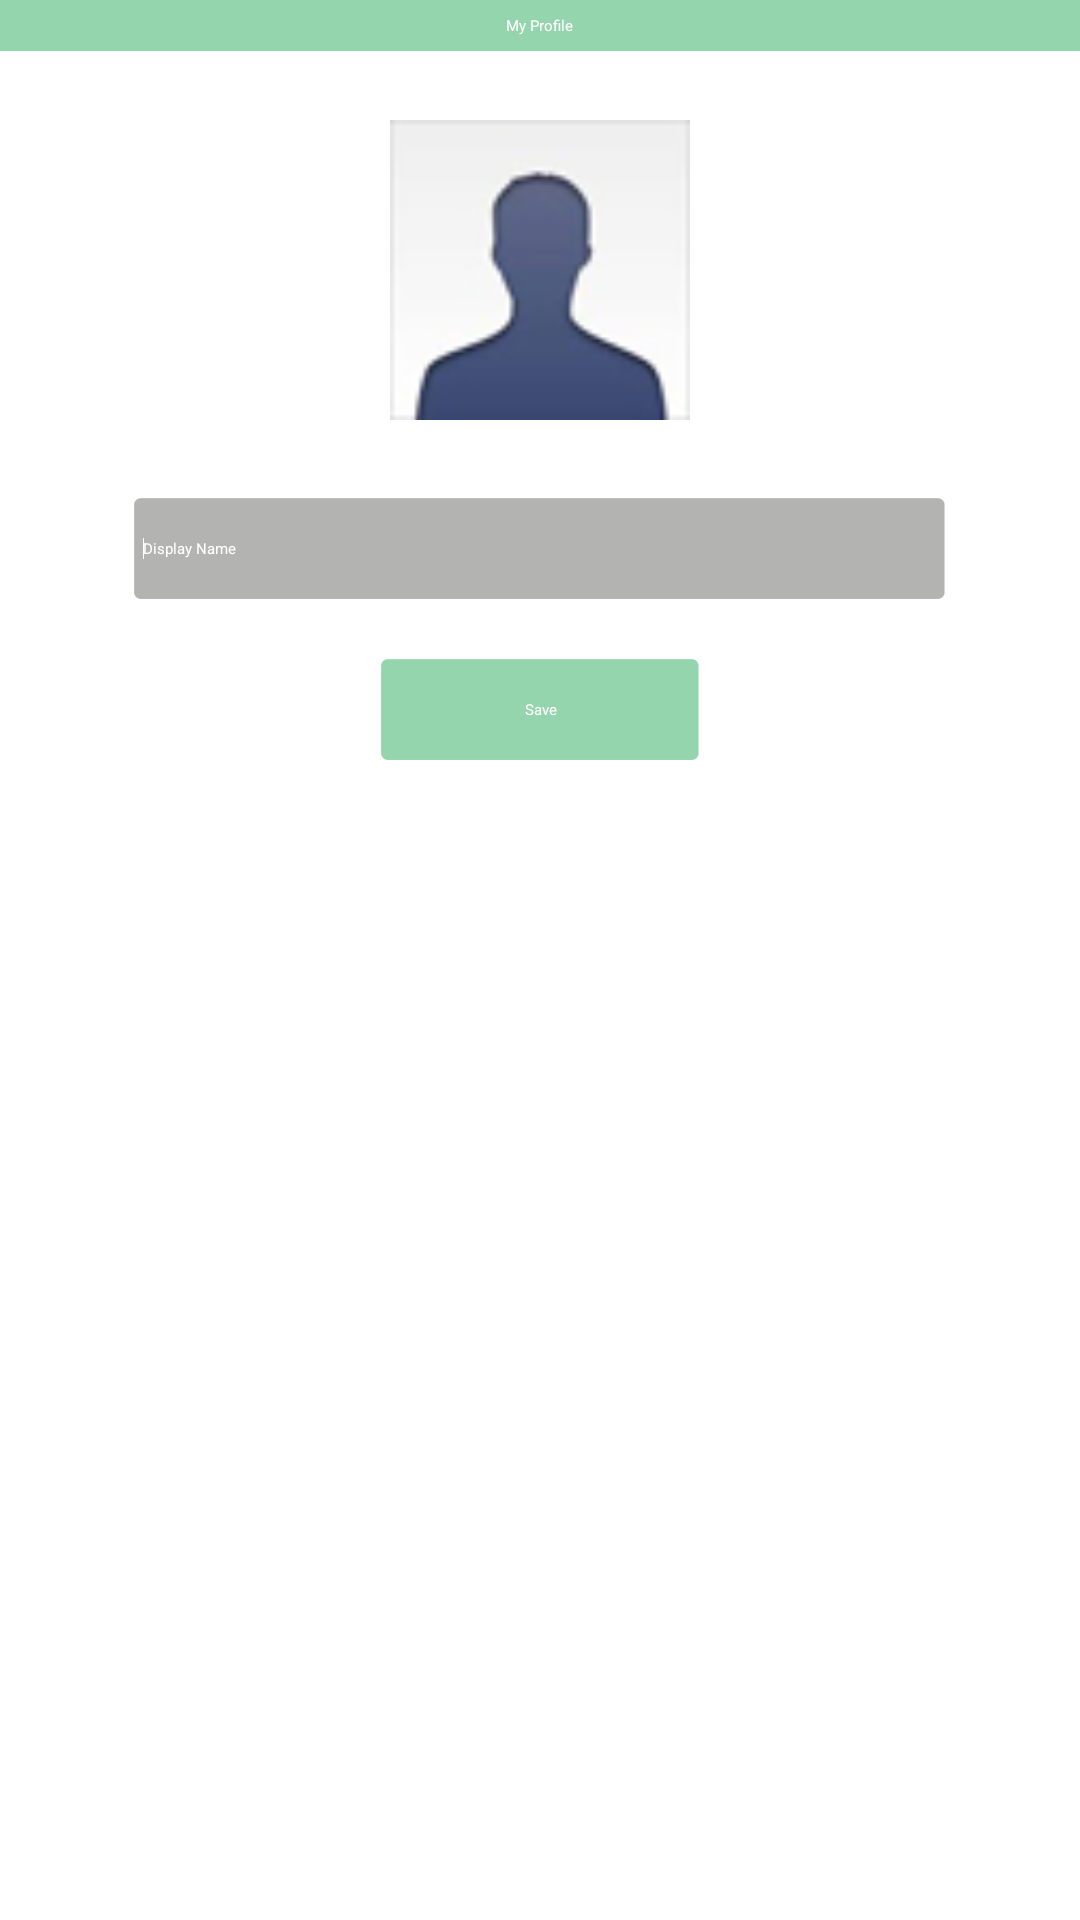

The Android layout XML behind this screen, and the referenced resources:
<!-- AndroidManifest.xml: application theme Theme.Gonechat_actionbar -->
<!-- res/layout/verify.xml -->
<?xml version="1.0" encoding="utf-8"?>
<RelativeLayout xmlns:android="http://schemas.android.com/apk/res/android"
    android:layout_width="match_parent"
    android:layout_height="match_parent"
    android:orientation="vertical" >

    <LinearLayout
        android:id="@+id/title_header"
        style="@style/title_bg"
        android:layout_width="match_parent"
        android:layout_height="wrap_content"
        android:orientation="vertical" >

        <TextView
            android:id="@+id/tv_title"
            style="@style/title_text_style"
            android:layout_width="wrap_content"
            android:layout_height="wrap_content"
            android:text="@string/title_add_detail" />
    </LinearLayout>

    <RelativeLayout
        android:layout_width="match_parent"
        android:layout_height="match_parent"
        android:layout_below="@+id/title_header"
        android:orientation="vertical" >

        <ImageView
            android:id="@+id/iv_user_picture"
            android:layout_width="100dp"
            android:layout_height="100dp"
            android:layout_alignParentTop="true"
            android:layout_centerHorizontal="true"
            android:layout_marginTop="23dp"
            android:src="@drawable/user_imaes" />

        <EditText
            android:id="@+id/et_display_name"
            style="@style/editext_register_style"
            android:layout_width="wrap_content"
            android:layout_height="wrap_content"
            android:layout_below="@+id/iv_user_picture"
            android:layout_centerHorizontal="true"
            android:layout_marginTop="26dp"
            android:ems="10"
            android:hint="@string/hint_enter_display_name"
            android:paddingLeft="3dp" >

            <requestFocus />
        </EditText>

        <Button
            android:id="@+id/btn_save"
            android:layout_width="wrap_content"
            android:layout_height="wrap_content"
            android:layout_below="@+id/et_display_name"
            android:layout_centerHorizontal="true"
            android:layout_marginTop="20dp"
            android:background="@drawable/button_green"
            android:gravity="center"
            android:text="@string/text_save"
            android:textAppearance="?android:attr/textAppearanceMedium"
            android:textColor="@color/white" />
    </RelativeLayout>

</RelativeLayout>
<!-- resources referenced by this layout -->
<resources>
  <color name="white">#FFFFFF</color>
  <string name="hint_enter_display_name">Display Name</string>
  <string name="text_save">Save</string>
  <string name="title_add_detail">My Profile</string>
  <style name="editext_register_style" parent="android:Widget.EditText">
          <item name="android:background">@drawable/edit_bar_bg_register_big</item>
          <item name="android:gravity">center_vertical</item>
          <item name="android:layout_marginTop">5dp</item>
          <item name="android:paddingLeft">3dp</item>
          <item name="android:textColor">@color/white</item>
          <item name="android:textColorHint">@color/white</item>
      </style>
  <style name="title_bg">
          <item name="android:background">@color/light_green</item>
          <item name="android:gravity">center</item>
          <item name="android:orientation">vertical</item>
      </style>
  <style name="title_text_style" parent="android:Widget.TextView">
          <item name="android:gravity">center</item>
          <item name="android:padding">5dp</item>
          <item name="android:textAppearance">?android:attr/textAppearanceLarge</item>
          <item name="android:textColor">@color/white</item>
      </style>
  <color name="light_green">#94d5ad</color>
  <!-- drawable selectable_background_gonechat_actionbar (drawable) -->
  <?xml version="1.0" encoding="utf-8"?>
  <selector xmlns:android="http://schemas.android.com/apk/res/android"
          android:exitFadeDuration="@android:integer/config_mediumAnimTime" >
      <item android:state_pressed="false" android:state_focused="true" android:drawable="@drawable/list_focused_gonechat_actionbar" />
      <item android:state_pressed="true" android:drawable="@drawable/list_pressed_gonechat_actionbar" />
      <item android:drawable="@android:color/transparent" />
  </selector>
  <style name="PopupMenu.Gonechat_actionbar" parent="@style/Widget.Sherlock.Light.ListPopupWindow">	
          <item name="android:popupBackground">@drawable/menu_dropdown_panel_gonechat_actionbar</item>	
      </style>
  <style name="DropDownListView.Gonechat_actionbar" parent="@style/Widget.Sherlock.Light.ListView.DropDown">
          <item name="android:listSelector">@drawable/selectable_background_gonechat_actionbar</item>
      </style>
  <style name="ActionBarTabStyle.Gonechat_actionbar" parent="@style/Widget.Sherlock.Light.ActionBar.TabView">
          <item name="android:background">@drawable/tab_indicator_ab_gonechat_actionbar</item>
      </style>
  <style name="DropDownNav.Gonechat_actionbar" parent="@style/Widget.Sherlock.Light.Spinner.DropDown.ActionBar">
          <item name="android:background">@drawable/spinner_background_ab_gonechat_actionbar</item>
          <item name="android:popupBackground">@drawable/menu_dropdown_panel_gonechat_actionbar</item>
          <item name="android:dropDownSelector">@drawable/selectable_background_gonechat_actionbar</item>
      </style>
  <style name="ActionBar.Solid.Gonechat_actionbar" parent="@style/Widget.Sherlock.Light.ActionBar.Solid">
          <item name="background">@drawable/ab_solid_gonechat_actionbar</item>
          <item name="backgroundStacked">@drawable/ab_stacked_solid_gonechat_actionbar</item>
          <item name="backgroundSplit">@drawable/ab_bottom_solid_gonechat_actionbar</item>
          <item name="progressBarStyle">@style/ProgressBar.Gonechat_actionbar</item>
      </style>
  <style name="ActionButton.CloseMode.Gonechat_actionbar" parent="@style/Widget.Sherlock.Light.ActionButton.CloseMode">
          <item name="android:background">@drawable/btn_cab_done_gonechat_actionbar</item>
      </style>
  <style name="ProgressBar.Gonechat_actionbar" parent="@style/Widget.Sherlock.Light.ProgressBar.Horizontal">
          <item name="android:progressDrawable">@drawable/progress_horizontal_gonechat_actionbar</item>
      </style>
</resources>
